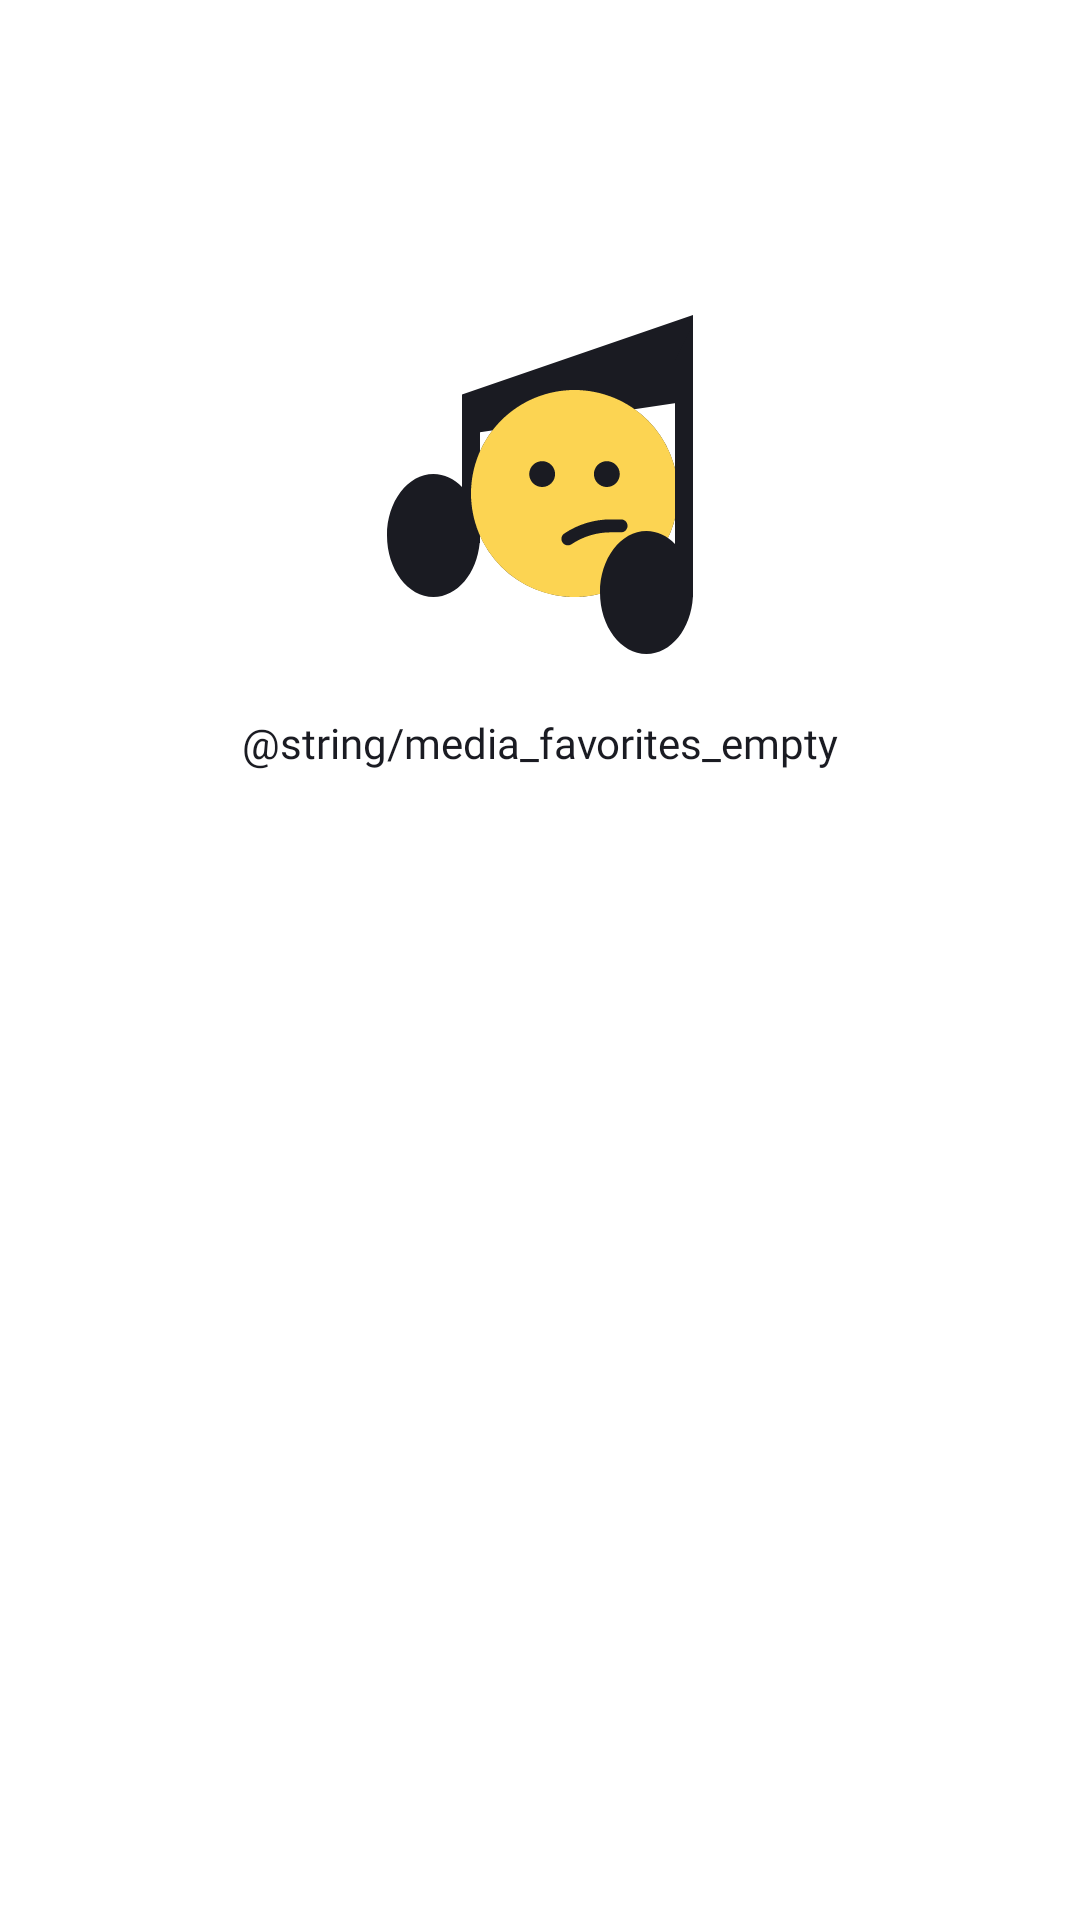

Reconstruct the res/layout file that produces this screen, plus the resources it refers to.
<!-- AndroidManifest.xml: application theme Theme.MaterialComponents.DayNight.NoActionBar -->
<!-- res/layout/fragment_favorites.xml -->
<?xml version="1.0" encoding="utf-8"?>
<androidx.constraintlayout.widget.ConstraintLayout
    xmlns:android="http://schemas.android.com/apk/res/android"
    xmlns:app="http://schemas.android.com/apk/res-auto"
    android:layout_width="match_parent"
    android:layout_height="match_parent"
    android:paddingTop="102dp">

    <ImageView
        android:id="@+id/placeholderImage"
        android:layout_width="wrap_content"
        android:layout_height="wrap_content"
        android:contentDescription="@null"
        android:src="@drawable/img_placeholder_empty"
        app:layout_constraintTop_toTopOf="parent"
        app:layout_constraintStart_toStartOf="parent"
        app:layout_constraintEnd_toEndOf="parent"/>

    <TextView
        android:id="@+id/placeholderText"
        android:layout_width="wrap_content"
        android:layout_height="wrap_content"
        android:layout_marginTop="16dp"
        android:textSize="@dimen/fragment_favorites"
        android:fontFamily="@font/medium"
        android:textColor="@color/letters"
        android:text="@string/media_favorites_empty"
        app:layout_constraintTop_toBottomOf="@id/placeholderImage"
        app:layout_constraintStart_toStartOf="parent"
        app:layout_constraintEnd_toEndOf="parent"/>

</androidx.constraintlayout.widget.ConstraintLayout>
<!-- resources referenced by this layout -->
<resources>
  <color name="letters">#1A1B22</color>
  <!-- drawable img_placeholder_empty: vector/xml drawable (drawable, 2310 chars, omitted) -->
</resources>
